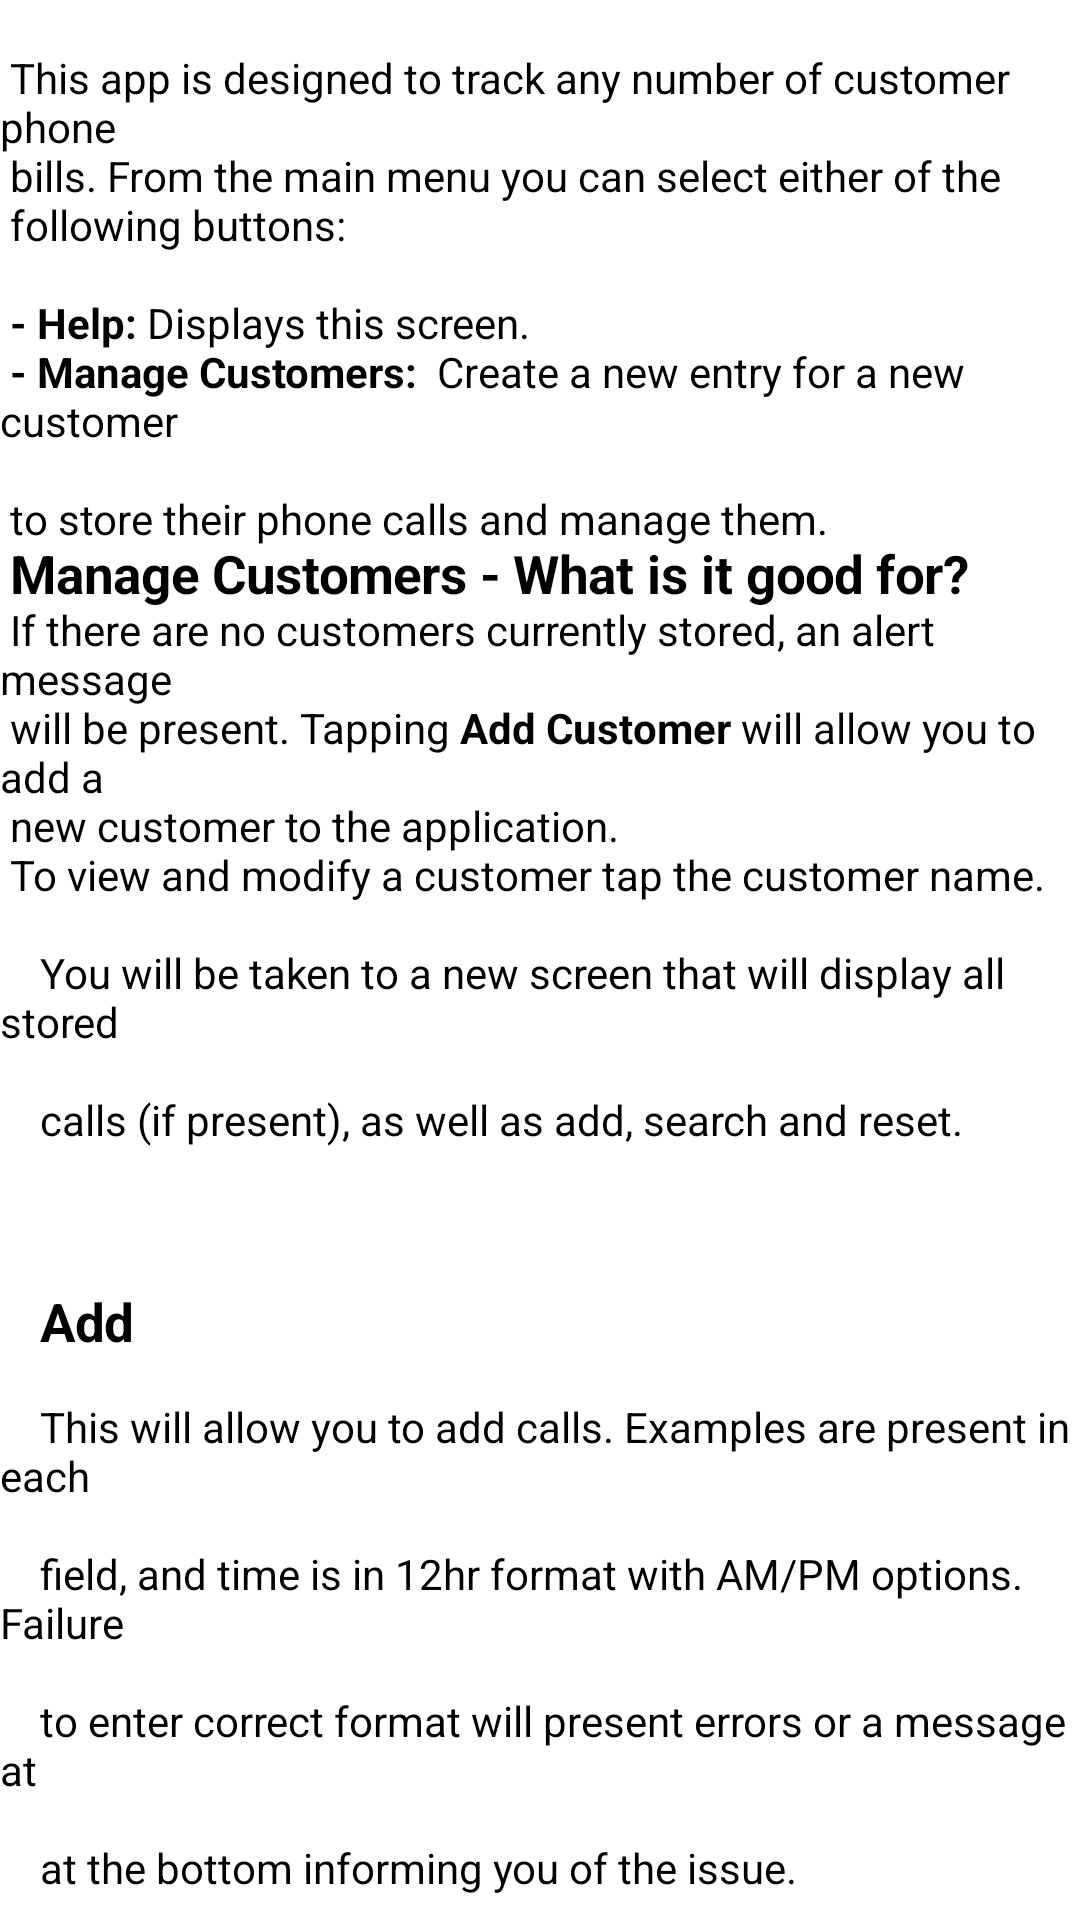

The Android layout XML behind this screen, and the referenced resources:
<!-- AndroidManifest.xml: application theme Theme.PhoneBill -->
<!-- res/layout/readme_text.xml -->
<?xml version="1.0" encoding="utf-8"?>
<ScrollView xmlns:android="http://schemas.android.com/apk/res/android"
    xmlns:app="http://schemas.android.com/apk/res-auto"
    xmlns:tools="http://schemas.android.com/tools"
    android:id="@+id/readmeScroll"
    android:layout_width="380dp"
    android:layout_height="732dp"
    android:scrollbarStyle="outsideOverlay"
    android:tooltipText="asdasd"
    app:layout_constraintBottom_toBottomOf="parent"
    app:layout_constraintEnd_toEndOf="parent"
    app:layout_constraintStart_toStartOf="parent"
    app:layout_constraintTop_toTopOf="parent"
    tools:showIn="@layout/activity_readme">

    <TextView
      android:id="@+id/textView"
      android:layout_width="match_parent"
      android:layout_height="wrap_content"
      android:text="@string/readme"
      android:textColor="#000000"
      android:textSize="14sp" />
</ScrollView>
<!-- res/layout/activity_readme.xml (included above) -->
<?xml version="1.0" encoding="utf-8"?>
<androidx.constraintlayout.widget.ConstraintLayout xmlns:android="http://schemas.android.com/apk/res/android"
    xmlns:app="http://schemas.android.com/apk/res-auto"
    xmlns:tools="http://schemas.android.com/tools"
    android:layout_width="match_parent"
    android:layout_height="match_parent"
    tools:context=".ReadmeActivity">

    <include
        android:id="@+id/include"
        layout="@layout/readme_text"
        android:layout_width="0dp"
        android:layout_height="0dp"
        android:layout_marginStart="10dp"
        android:layout_marginEnd="10dp"
        app:layout_constraintBottom_toBottomOf="parent"
        app:layout_constraintEnd_toEndOf="parent"
        app:layout_constraintHorizontal_bias="1.0"
        app:layout_constraintStart_toStartOf="parent"
        app:layout_constraintTop_toTopOf="parent" />

</androidx.constraintlayout.widget.ConstraintLayout>
<!-- resources referenced by this layout -->
<resources>
  <string name="readme">
      "\n This app is designed to track any number of customer phone \n"
      "bills. From the main menu you can select either of the \n following buttons: \n"
      "\n <b>- Help: </b>Displays this screen."
      "\n <b>- Manage Customers: </b> Create a new entry for a new customer
      \n to store their phone calls and manage them."\n
  
   <big><b>Manage Customers - What is it good for?\n</b></big>
      "If there are no customers currently stored, an alert message\n"
      "will be present. Tapping <b>"Add Customer"</b> will allow you to add a \n new customer to the application.\n"
   "To view and modify a customer tap the customer name.\n
      "You will be taken to a new screen that will display all stored\n"
      "calls (if present), as well as add, search and reset.\n\n"
  
      <big><b>Add\n</b></big>
      "This will allow you to add calls. Examples are present in each\n"
      "field, and time is in 12hr format with AM/PM options. Failure\n"
      "to enter correct format will present errors or a message at\n"
      "at the bottom informing you of the issue.\n\n"
  
      <big><b>Search\n</b></big>
      "Similar input requirements as add, but is used to display\n"
      "calls within a date range you have provided. The application\n"
      "will then display all calls (non-inclusive) in that date range.\n\n"
  
      <big><b>Reset\n</b></big>
      "Resets the view to default if search has been used.\n"
      "This is return to the list of calls back to the original\n"
      "display of showing all calls of that customer in ascending\n"
      "order.\n\n"
      "\t\t\t\t\t\t\t\t\t\t\t\t\t\t\t\t\t\t\t<big><big><big><b>Enjoy!</b></big></big></big>"
  
  
      </string>
</resources>
